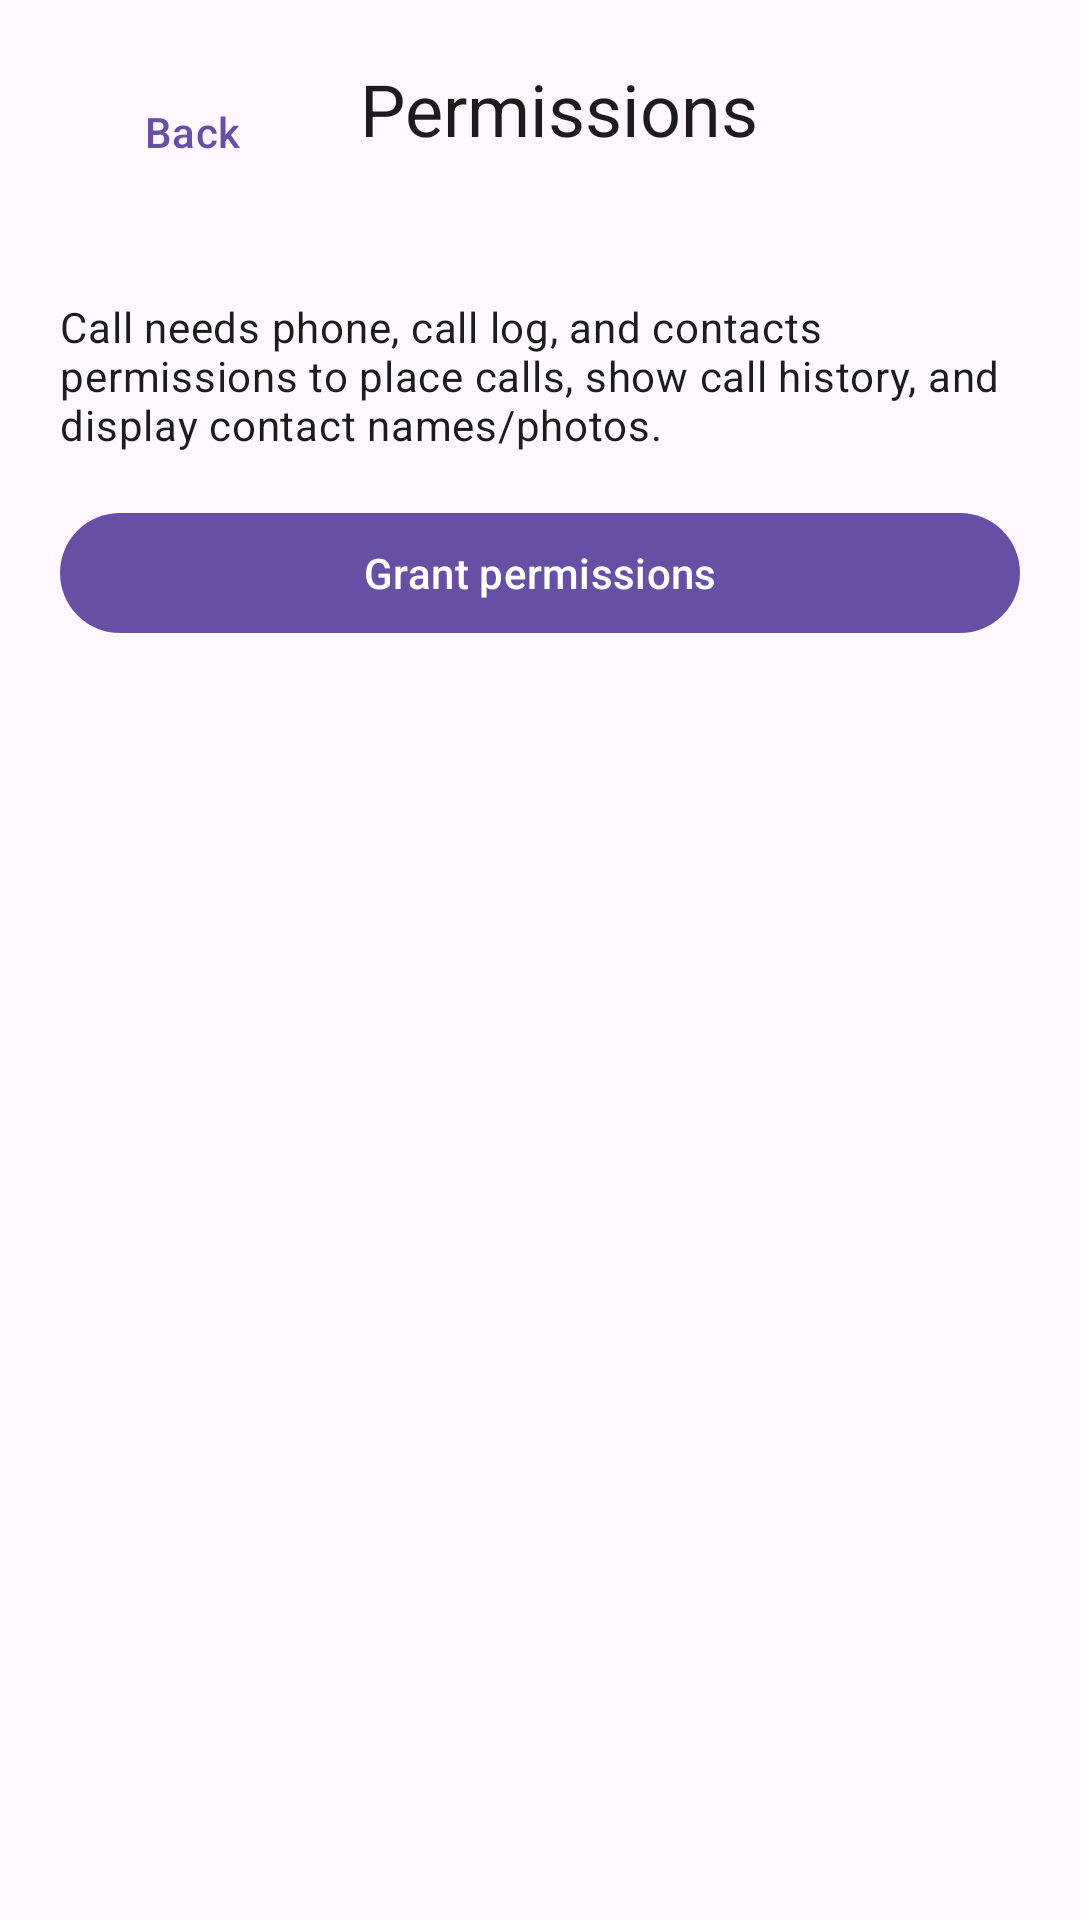

Write the Android layout XML for this screen, with the resource values it uses.
<!-- AndroidManifest.xml: activity theme Theme.Call -->
<!-- res/layout/activity_permissions.xml -->
<?xml version="1.0" encoding="utf-8"?>
<androidx.constraintlayout.widget.ConstraintLayout
    xmlns:android="http://schemas.android.com/apk/res/android"
    xmlns:app="http://schemas.android.com/apk/res-auto"
    android:layout_width="match_parent"
    android:layout_height="match_parent"
    android:padding="20dp"
    android:background="@drawable/bg_screen_gradient">

    <com.google.android.material.button.MaterialButton
        android:id="@+id/backButton"
        style="@style/Widget.Material3.Button.TextButton"
        android:layout_width="wrap_content"
        android:layout_height="wrap_content"
        android:text="@string/back"
        app:layout_constraintStart_toStartOf="parent"
        app:layout_constraintTop_toTopOf="parent" />

    <TextView
        android:id="@+id/permissionsTitle"
        android:layout_width="0dp"
        android:layout_height="wrap_content"
        android:text="@string/permissions"
        android:textAppearance="@style/TextAppearance.Material3.HeadlineSmall"
        app:layout_constraintStart_toEndOf="@id/backButton"
        app:layout_constraintEnd_toEndOf="parent"
        app:layout_constraintTop_toTopOf="parent"
        android:layout_marginStart="12dp" />

    <TextView
        android:id="@+id/permissionStatus"
        android:layout_width="0dp"
        android:layout_height="wrap_content"
        android:textAppearance="@style/TextAppearance.Material3.BodyMedium"
        app:layout_constraintTop_toBottomOf="@id/permissionsTitle"
        app:layout_constraintStart_toStartOf="parent"
        app:layout_constraintEnd_toEndOf="parent"
        android:layout_marginTop="16dp" />

    <TextView
        android:id="@+id/permissionInfo"
        android:layout_width="0dp"
        android:layout_height="wrap_content"
        android:text="@string/permissions_explainer"
        android:textAppearance="@style/TextAppearance.Material3.BodyMedium"
        app:layout_constraintTop_toBottomOf="@id/permissionStatus"
        app:layout_constraintStart_toStartOf="parent"
        app:layout_constraintEnd_toEndOf="parent"
        android:layout_marginTop="12dp" />

    <com.google.android.material.button.MaterialButton
        android:id="@+id/requestButton"
        android:layout_width="0dp"
        android:layout_height="wrap_content"
        android:text="@string/permissions_request"
        app:layout_constraintTop_toBottomOf="@id/permissionInfo"
        app:layout_constraintStart_toStartOf="parent"
        app:layout_constraintEnd_toEndOf="parent"
        android:layout_marginTop="16dp" />

</androidx.constraintlayout.widget.ConstraintLayout>
<!-- resources referenced by this layout -->
<resources>
  <string name="back">Back</string>
  <string name="permissions">Permissions</string>
  <string name="permissions_explainer">Call needs phone, call log, and contacts permissions to place calls, show call history, and display contact names/photos.</string>
  <string name="permissions_request">Grant permissions</string>
  <style name="Theme.Call" parent="Theme.Material3.DayNight.NoActionBar">
          <item name="android:statusBarColor">@android:color/transparent</item>
          <item name="android:navigationBarColor">@android:color/transparent</item>
          <item name="android:windowLightStatusBar">false</item>
          <item name="colorPrimary">@color/primary</item>
          <item name="colorOnPrimary">@color/onPrimary</item>
          <item name="android:windowBackground">@color/bg_dark</item>
          <item name="android:colorBackground">@color/bg_dark</item>
      </style>
  <color name="primary">#0B0D12</color>
  <color name="onPrimary">#F5F7FF</color>
  <color name="bg_dark">#0B0D12</color>
</resources>
